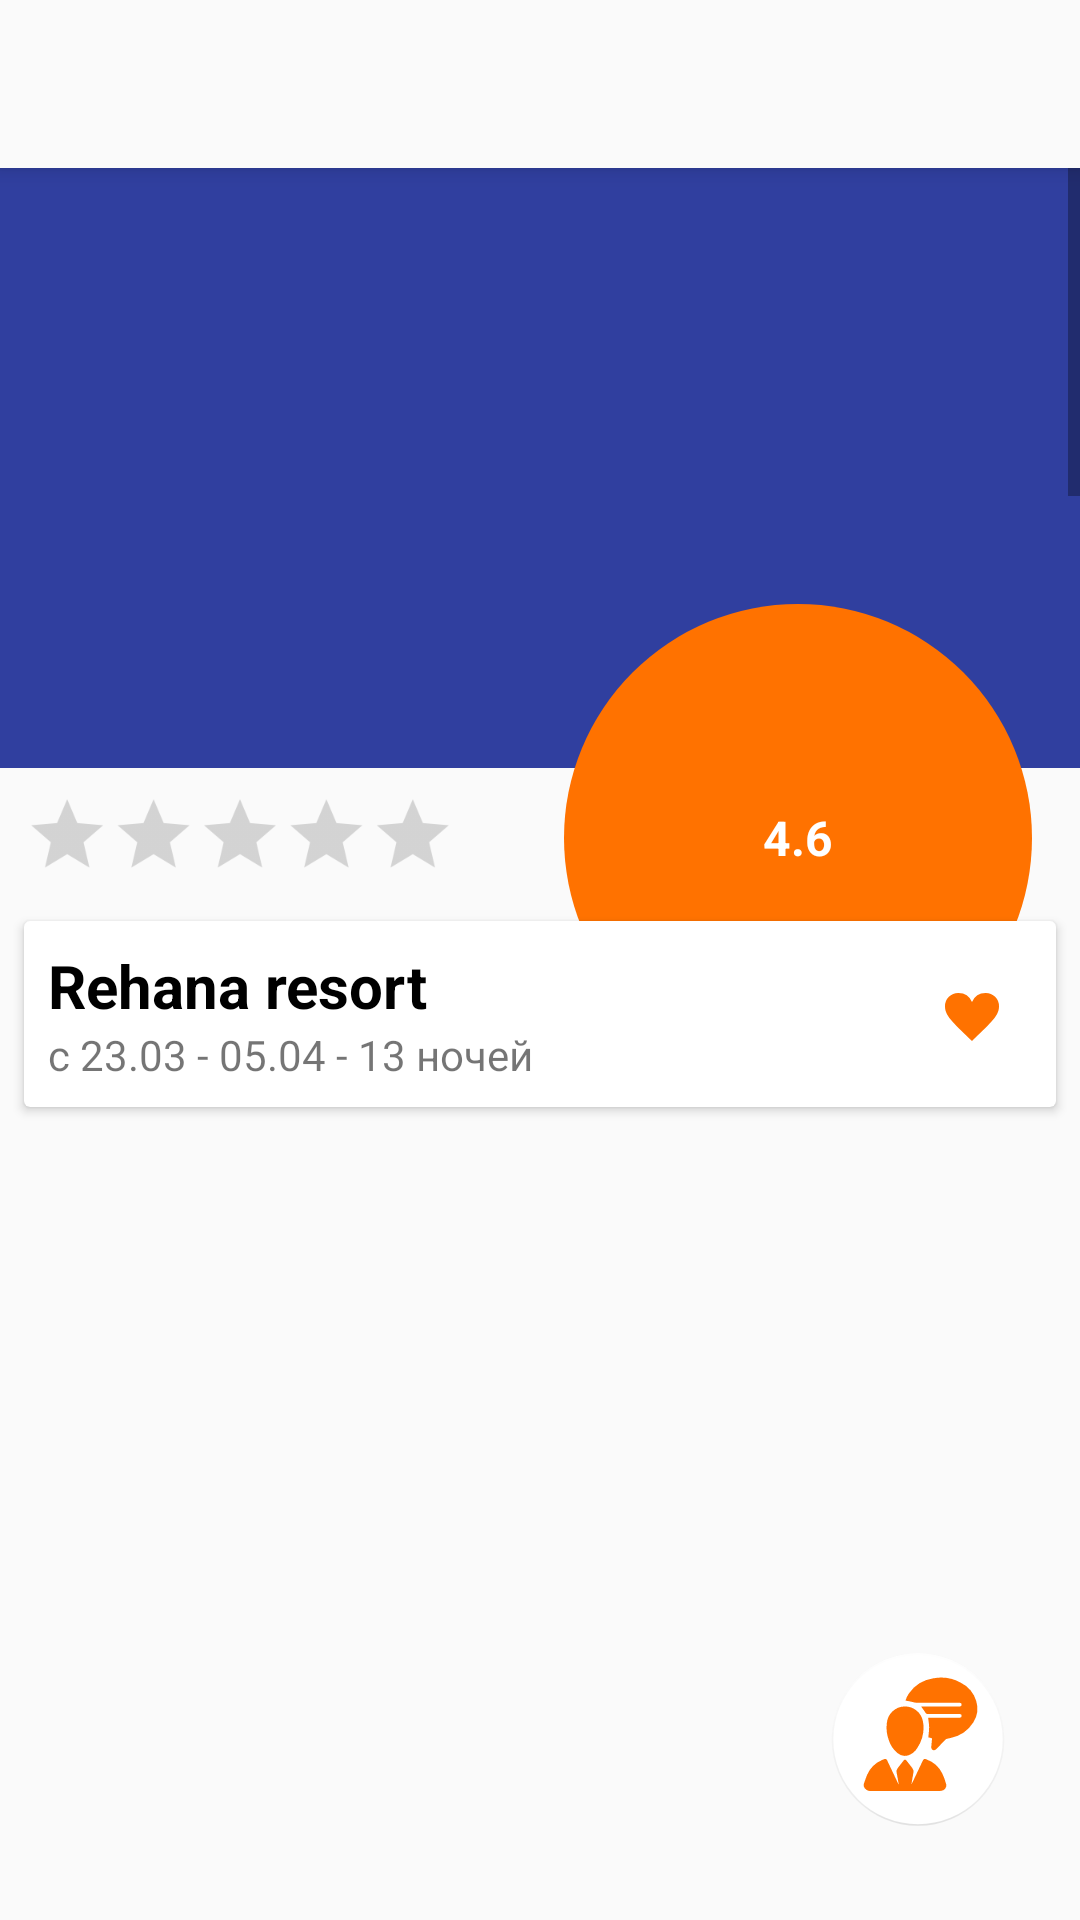

Layout XML and referenced resources for this Android screen:
<!-- AndroidManifest.xml: application theme AppTheme -->
<!-- res/layout/activity_main.xml -->
<?xml version="1.0" encoding="utf-8"?>
<FrameLayout xmlns:android="http://schemas.android.com/apk/res/android"
    xmlns:app="http://schemas.android.com/apk/res-auto"
    xmlns:tools="http://schemas.android.com/tools"
    android:layout_width="match_parent"
    android:layout_height="match_parent">

    <LinearLayout
        android:layout_width="match_parent"
        android:layout_height="match_parent"
        android:orientation="vertical">

        <include layout="@layout/toolbar" />

        <ScrollView
            android:layout_width="match_parent"
            android:layout_height="wrap_content">

            <android.support.constraint.ConstraintLayout xmlns:android="http://schemas.android.com/apk/res/android"
                xmlns:app="http://schemas.android.com/apk/res-auto"
                xmlns:tools="http://schemas.android.com/tools"
                android:layout_width="match_parent"
                android:layout_height="wrap_content"
                android:descendantFocusability="blocksDescendants"
                tools:context=".MainActivity">

                <include
                    android:id="@+id/viewPager"
                    layout="@layout/dots_view_pager"
                    app:layout_constraintEnd_toEndOf="parent"
                    app:layout_constraintStart_toStartOf="parent"
                    app:layout_constraintTop_toTopOf="parent" />


                <RatingBar
                    android:id="@+id/rating_bar"
                    style="@style/Base.Widget.AppCompat.RatingBar.Indicator"
                    android:layout_width="wrap_content"
                    android:layout_height="wrap_content"
                    android:layout_margin="8dp"
                    android:isIndicator="false"
                    android:maxHeight="35dp"
                    android:minHeight="20dp"
                    android:numStars="5"
                    android:scaleX=".8"
                    android:scaleY=".8"
                    android:stepSize="0.5"
                    android:transformPivotX="0dp"
                    android:transformPivotY="0dp"
                    app:layout_constraintBottom_toBottomOf="parent"
                    app:layout_constraintEnd_toEndOf="parent"
                    app:layout_constraintHorizontal_bias="0"
                    app:layout_constraintStart_toStartOf="parent"
                    app:layout_constraintTop_toBottomOf="@+id/viewPager"
                    app:layout_constraintVertical_bias="0" />

                <TextView
                    android:id="@+id/feedback"
                    android:layout_width="wrap_content"
                    android:layout_height="wrap_content"
                    android:textColor="@color/darkOrange"
                    android:textSize="18dp"
                    android:textStyle="bold"
                    app:layout_constraintBottom_toBottomOf="@+id/rating_bar"
                    app:layout_constraintEnd_toStartOf="@+id/rating_text_view"
                    app:layout_constraintStart_toEndOf="@+id/rating_bar"
                    app:layout_constraintTop_toBottomOf="@+id/viewPager"
                    tools:text="ОТЗЫВЫ" />

                <TextView
                    android:id="@+id/rating_text_view"
                    android:layout_width="0dp"
                    android:layout_height="0dp"
                    android:layout_marginEnd="16dp"
                    android:layout_marginTop="4dp"
                    android:background="@drawable/shape_circle"
                    android:gravity="center"
                    android:text="@string/rating_text_view"
                    android:textColor="@android:color/white"
                    android:textSize="16sp"
                    android:textStyle="bold"
                    app:layout_constraintBottom_toBottomOf="@+id/rating_bar"
                    app:layout_constraintDimensionRatio="1:1"
                    app:layout_constraintEnd_toEndOf="parent"
                    app:layout_constraintHeight_percent="0.05"
                    app:layout_constraintHorizontal_bias="1"
                    app:layout_constraintStart_toEndOf="@+id/rating_bar"
                    app:layout_constraintTop_toBottomOf="@+id/viewPager" />

                <android.support.v7.widget.CardView
                    android:id="@+id/card_first"
                    android:layout_width="match_parent"
                    android:layout_height="wrap_content"
                    android:layout_margin="8dp"
                    app:layout_constraintBottom_toBottomOf="parent"
                    app:layout_constraintEnd_toEndOf="parent"
                    app:layout_constraintHorizontal_bias="0"
                    app:layout_constraintStart_toStartOf="parent"
                    app:layout_constraintTop_toBottomOf="@id/rating_bar"
                    app:layout_constraintVertical_bias="0">

                    <android.support.constraint.ConstraintLayout
                        android:layout_width="match_parent"
                        android:layout_height="wrap_content"
                        android:layout_margin="8dp">

                        <TextView
                            android:id="@+id/card_first_title"
                            android:layout_width="wrap_content"
                            android:layout_height="wrap_content"
                            android:text="@string/card_first_title"
                            android:textColor="@android:color/black"
                            android:textSize="20sp"
                            android:textStyle="bold"
                            app:layout_constraintBottom_toBottomOf="parent"
                            app:layout_constraintEnd_toEndOf="parent"
                            app:layout_constraintHorizontal_bias="0"
                            app:layout_constraintStart_toStartOf="parent"
                            app:layout_constraintTop_toTopOf="parent"
                            app:layout_constraintVertical_bias="0" />

                        <TextView
                            android:id="@+id/card_first_description"
                            android:layout_width="wrap_content"
                            android:layout_height="wrap_content"
                            android:text="@string/card_first_description"
                            app:layout_constraintBottom_toBottomOf="parent"
                            app:layout_constraintEnd_toEndOf="parent"
                            app:layout_constraintHorizontal_bias="0"
                            app:layout_constraintStart_toStartOf="parent"
                            app:layout_constraintTop_toBottomOf="@id/card_first_title" />

                        <ImageView
                            android:id="@+id/image_hart"
                            android:layout_width="wrap_content"
                            android:layout_height="wrap_content"
                            android:layout_marginEnd="8dp"
                            app:layout_constraintBottom_toBottomOf="parent"
                            app:layout_constraintEnd_toEndOf="parent"
                            app:layout_constraintHorizontal_bias="1"
                            app:layout_constraintStart_toEndOf="@id/card_first_description"
                            app:layout_constraintTop_toTopOf="parent"
                            app:srcCompat="@drawable/ic_hart" />
                    </android.support.constraint.ConstraintLayout>
                </android.support.v7.widget.CardView>

                <android.support.v7.widget.CardView
                    android:id="@+id/card_second"
                    android:layout_width="match_parent"
                    android:layout_height="wrap_content"
                    android:layout_margin="8dp"
                    app:layout_constraintBottom_toBottomOf="parent"
                    app:layout_constraintEnd_toEndOf="parent"
                    app:layout_constraintHorizontal_bias="0"
                    app:layout_constraintStart_toStartOf="parent"
                    app:layout_constraintTop_toBottomOf="@id/card_first"
                    app:layout_constraintVertical_bias="0">

                    <android.support.v7.widget.RecyclerView
                        android:id="@+id/recycler"
                        android:layout_width="match_parent"
                        android:layout_height="wrap_content" />
                </android.support.v7.widget.CardView>


            </android.support.constraint.ConstraintLayout>
        </ScrollView>
    </LinearLayout>

    <ImageView
        android:id="@+id/chat"
        android:layout_width="76dp"
        android:layout_height="76dp"
        android:layout_gravity="bottom|end"
        android:layout_margin="16dp"
        android:elevation="6dp"
        app:srcCompat="@drawable/ic_chat" />
</FrameLayout>
<!-- res/layout/toolbar.xml (included above) -->
<?xml version="1.0" encoding="utf-8"?>
<merge xmlns:android="http://schemas.android.com/apk/res/android"
    xmlns:app="http://schemas.android.com/apk/res-auto">

    <android.support.v7.widget.Toolbar
        android:id="@+id/toolbar"
        android:layout_width="match_parent"
        android:layout_height="?attr/actionBarSize"
        android:background="@color/colorPrimary"
        android:elevation="4dp"
        android:theme="@style/ThemeOverlay.AppCompat.ActionBar"
        app:popupTheme="@style/ThemeOverlay.AppCompat.Light" />
</merge>
<!-- res/layout/dots_view_pager.xml (included above) -->
<?xml version="1.0" encoding="utf-8"?>
<android.support.constraint.ConstraintLayout xmlns:android="http://schemas.android.com/apk/res/android"
    xmlns:app="http://schemas.android.com/apk/res-auto"
    xmlns:tools="http://schemas.android.com/tools"
    android:layout_width="match_parent"
    android:layout_height="wrap_content">


    <android.support.v4.view.ViewPager
        android:id="@+id/view_pager"
        android:layout_width="0dp"
        android:layout_height="200dp"
        app:layout_constraintBottom_toBottomOf="parent"
        app:layout_constraintEnd_toEndOf="parent"
        app:layout_constraintStart_toStartOf="parent"
        app:layout_constraintTop_toTopOf="parent"
        tools:background="@color/colorPrimaryDark" />


    <LinearLayout
        android:id="@+id/pager_dots"
        android:layout_width="match_parent"
        android:layout_height="wrap_content"
        android:background="@color/dotsBackground"
        android:gravity="center_horizontal"
        android:orientation="horizontal"
        app:layout_constraintBottom_toBottomOf="@id/view_pager"
        app:layout_constraintEnd_toEndOf="@id/view_pager"
        app:layout_constraintStart_toStartOf="@id/view_pager"
        app:layout_constraintTop_toTopOf="parent"
        app:layout_constraintVertical_bias="1"
        tools:layout_height="20dp" />

</android.support.constraint.ConstraintLayout>
<!-- resources referenced by this layout -->
<resources>
  <color name="colorPrimary">#FAFAFA</color>
  <color name="colorPrimaryDark">#303F9F</color>
  <color name="darkOrange">#ff7200</color>
  <color name="dotsBackground">#8d000000</color>
  <!-- drawable ic_chat: vector/xml drawable (drawable, 4485 chars, omitted) -->
  <!-- drawable ic_hart (drawable) -->
  <vector xmlns:android="http://schemas.android.com/apk/res/android"
      android:width="24dp"
      android:height="24dp"
      android:viewportWidth="24"
      android:viewportHeight="24">
    <path
        android:pathData="M12,8A4.932,4.932 0,0 0,7.5 5,4.413 4.413,0 0,0 3,9.5c0,3.529 3.793,6.258 9,11.5 5.207,-5.242 9,-7.971 9,-11.5A4.413,4.413 0,0 0,16.5 5,4.93 4.93,0 0,0 12,8Z"
        android:fillColor="#ff7200"
        android:fillType="evenOdd"/>
  </vector>
  <!-- drawable shape_circle (drawable) -->
  <?xml version="1.0" encoding="utf-8"?>
  <shape xmlns:android="http://schemas.android.com/apk/res/android"
      android:shape="oval">
      <solid android:color="@color/darkOrange"/>
  
  </shape>
  <string name="card_first_description">с 23.03 - 05.04 - 13 ночей</string>
  <string name="card_first_title">Rehana resort</string>
  <string name="rating_text_view">4.6</string>
  <style name="AppTheme" parent="Theme.AppCompat.Light.NoActionBar">
          
          <item name="colorPrimary">@color/colorPrimary</item>
          <item name="colorPrimaryDark">@color/statusBar</item>
          <item name="colorAccent">@color/darkOrange</item>
          <item name="android:statusBarColor">@color/statusBar</item>
      </style>
  <color name="statusBar">#727272</color>
</resources>
